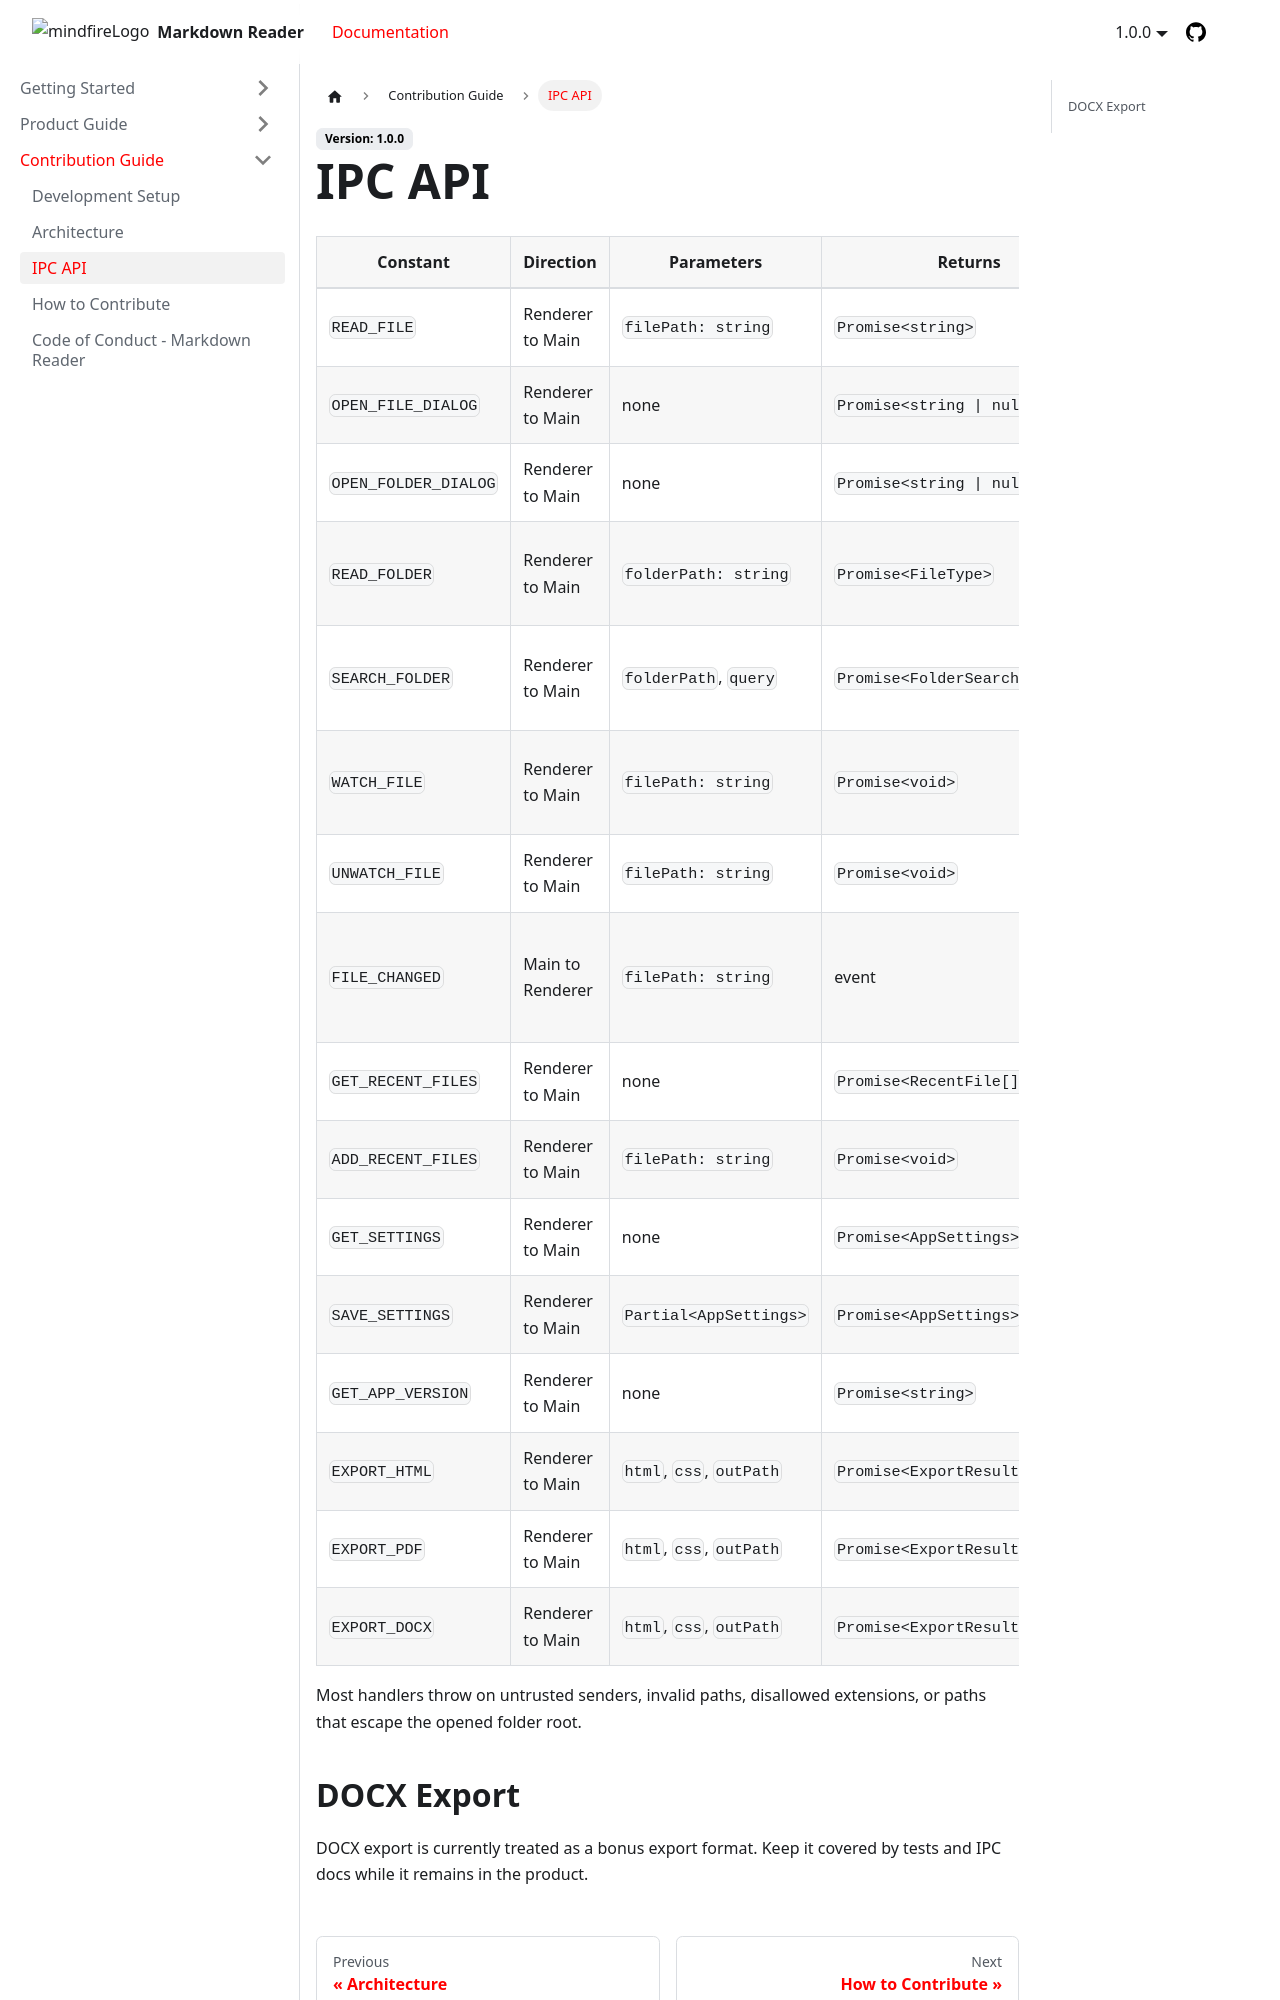

repository: mindfiredigital/markdown-reader · page: docs/ipc-api/index.html · generator: docusaurus

---
title: IPC API
---

# IPC API

| Constant             | Direction        | Parameters               | Returns                         | Description                                        |
| -------------------- | ---------------- | ------------------------ | ------------------------------- | -------------------------------------------------- |
| `READ_FILE`          | Renderer to Main | `filePath: string`       | `Promise<string>`               | Reads a validated markdown file.                   |
| `OPEN_FILE_DIALOG`   | Renderer to Main | none                     | `Promise<string \| null>`       | Opens the native markdown picker.                  |
| `OPEN_FOLDER_DIALOG` | Renderer to Main | none                     | `Promise<string \| null>`       | Opens the native folder picker.                    |
| `READ_FOLDER`        | Renderer to Main | `folderPath: string`     | `Promise<FileType>`             | Reads a bounded markdown folder tree.              |
| `SEARCH_FOLDER`      | Renderer to Main | `folderPath`, `query`    | `Promise<FolderSearchResult[]>` | Searches markdown files in an opened folder.       |
| `WATCH_FILE`         | Renderer to Main | `filePath: string`       | `Promise<void>`                 | Starts a validated markdown file watcher.          |
| `UNWATCH_FILE`       | Renderer to Main | `filePath: string`       | `Promise<void>`                 | Stops a file watcher.                              |
| `FILE_CHANGED`       | Main to Renderer | `filePath: string`       | event                           | Notifies the renderer that a watched file changed. |
| `GET_RECENT_FILES`   | Renderer to Main | none                     | `Promise<RecentFile[]>`         | Returns existing recent files.                     |
| `ADD_RECENT_FILES`   | Renderer to Main | `filePath: string`       | `Promise<void>`                 | Adds a file to recents.                            |
| `GET_SETTINGS`       | Renderer to Main | none                     | `Promise<AppSettings>`          | Loads settings.                                    |
| `SAVE_SETTINGS`      | Renderer to Main | `Partial<AppSettings>`   | `Promise<AppSettings>`          | Validates and merges settings.                     |
| `GET_APP_VERSION`    | Renderer to Main | none                     | `Promise<string>`               | Returns `app.getVersion()`.                        |
| `EXPORT_HTML`        | Renderer to Main | `html`, `css`, `outPath` | `Promise<ExportResult>`         | Writes HTML export.                                |
| `EXPORT_PDF`         | Renderer to Main | `html`, `css`, `outPath` | `Promise<ExportResult>`         | Writes PDF export.                                 |
| `EXPORT_DOCX`        | Renderer to Main | `html`, `css`, `outPath` | `Promise<ExportResult>`         | Writes DOCX export.                                |

Most handlers throw on untrusted senders, invalid paths, disallowed extensions, or paths that escape the opened folder root.
